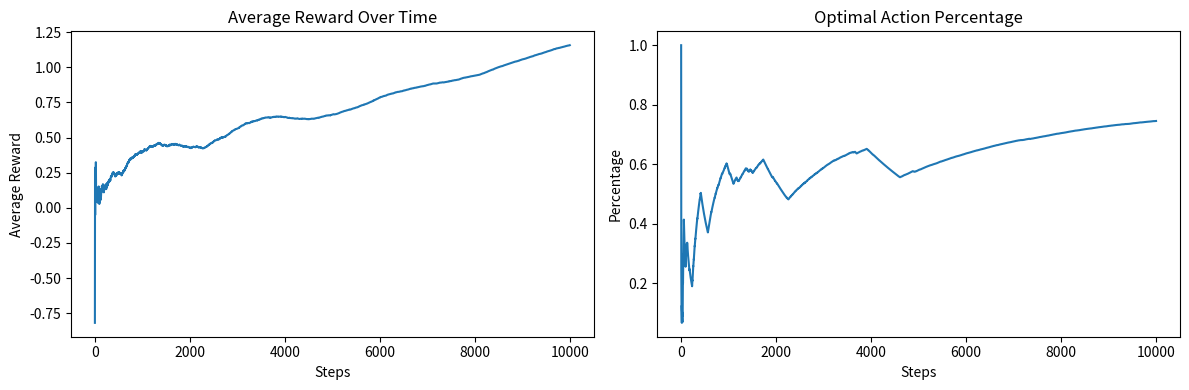

Recreate this plot in Python.
import numpy as np
import matplotlib.pyplot as plt


class EpGrNonStatAgent:
    def __init__(self, n_arms, epsilon, alpha):
        self.n_arms = n_arms
        self.epsilon = epsilon
        self.alpha = alpha
        self.q_values = np.zeros(n_arms)

    def select_action(self):
        if np.random.rand() < self.epsilon:
            return np.random.randint(self.n_arms)
        else:
            return np.argmax(self.q_values)

    def update_q_value(self, action, reward):
        self.q_values[action] += self.alpha * (reward - self.q_values[action])


def band_nonstat(action, true_rewards):
    reward = np.random.randn() + true_rewards[action]
    return reward


def run_simulation(n_arms, n_steps, epsilon, alpha):
    true_rewards = np.zeros(n_arms)
    agent = EpGrNonStatAgent(n_arms, epsilon, alpha)

    rewards_history = []
    optimal_action_history = []

    for step in range(n_steps):
        action = agent.select_action()
        reward = band_nonstat(action, true_rewards)
        agent.update_q_value(action, reward)

        rewards_history.append(reward)
        optimal_action = np.argmax(true_rewards)
        optimal_action_history.append(action == optimal_action)

        true_rewards += np.random.normal(0, 0.01, n_arms)

    return rewards_history, optimal_action_history


n_arms = 10
n_steps = 10000
epsilon = 0.1
alpha = 0.1


rewards, optimal_actions = run_simulation(n_arms, n_steps, epsilon, alpha)


plt.figure(figsize=(12, 4))

plt.subplot(1, 2, 1)
plt.plot(np.cumsum(rewards) / np.arange(1, len(rewards) + 1))
plt.title("Average Reward Over Time")
plt.xlabel("Steps")
plt.ylabel("Average Reward")

plt.subplot(1, 2, 2)
plt.plot(np.cumsum(optimal_actions) / np.arange(1, len(optimal_actions) + 1))
plt.title("Optimal Action Percentage")
plt.xlabel("Steps")
plt.ylabel("Percentage")

plt.tight_layout()
plt.show()


print(f"Final Average Reward: {np.mean(rewards)}")
print(f"Optimal Action Percentage: {np.mean(optimal_actions) * 100:.2f}%")
